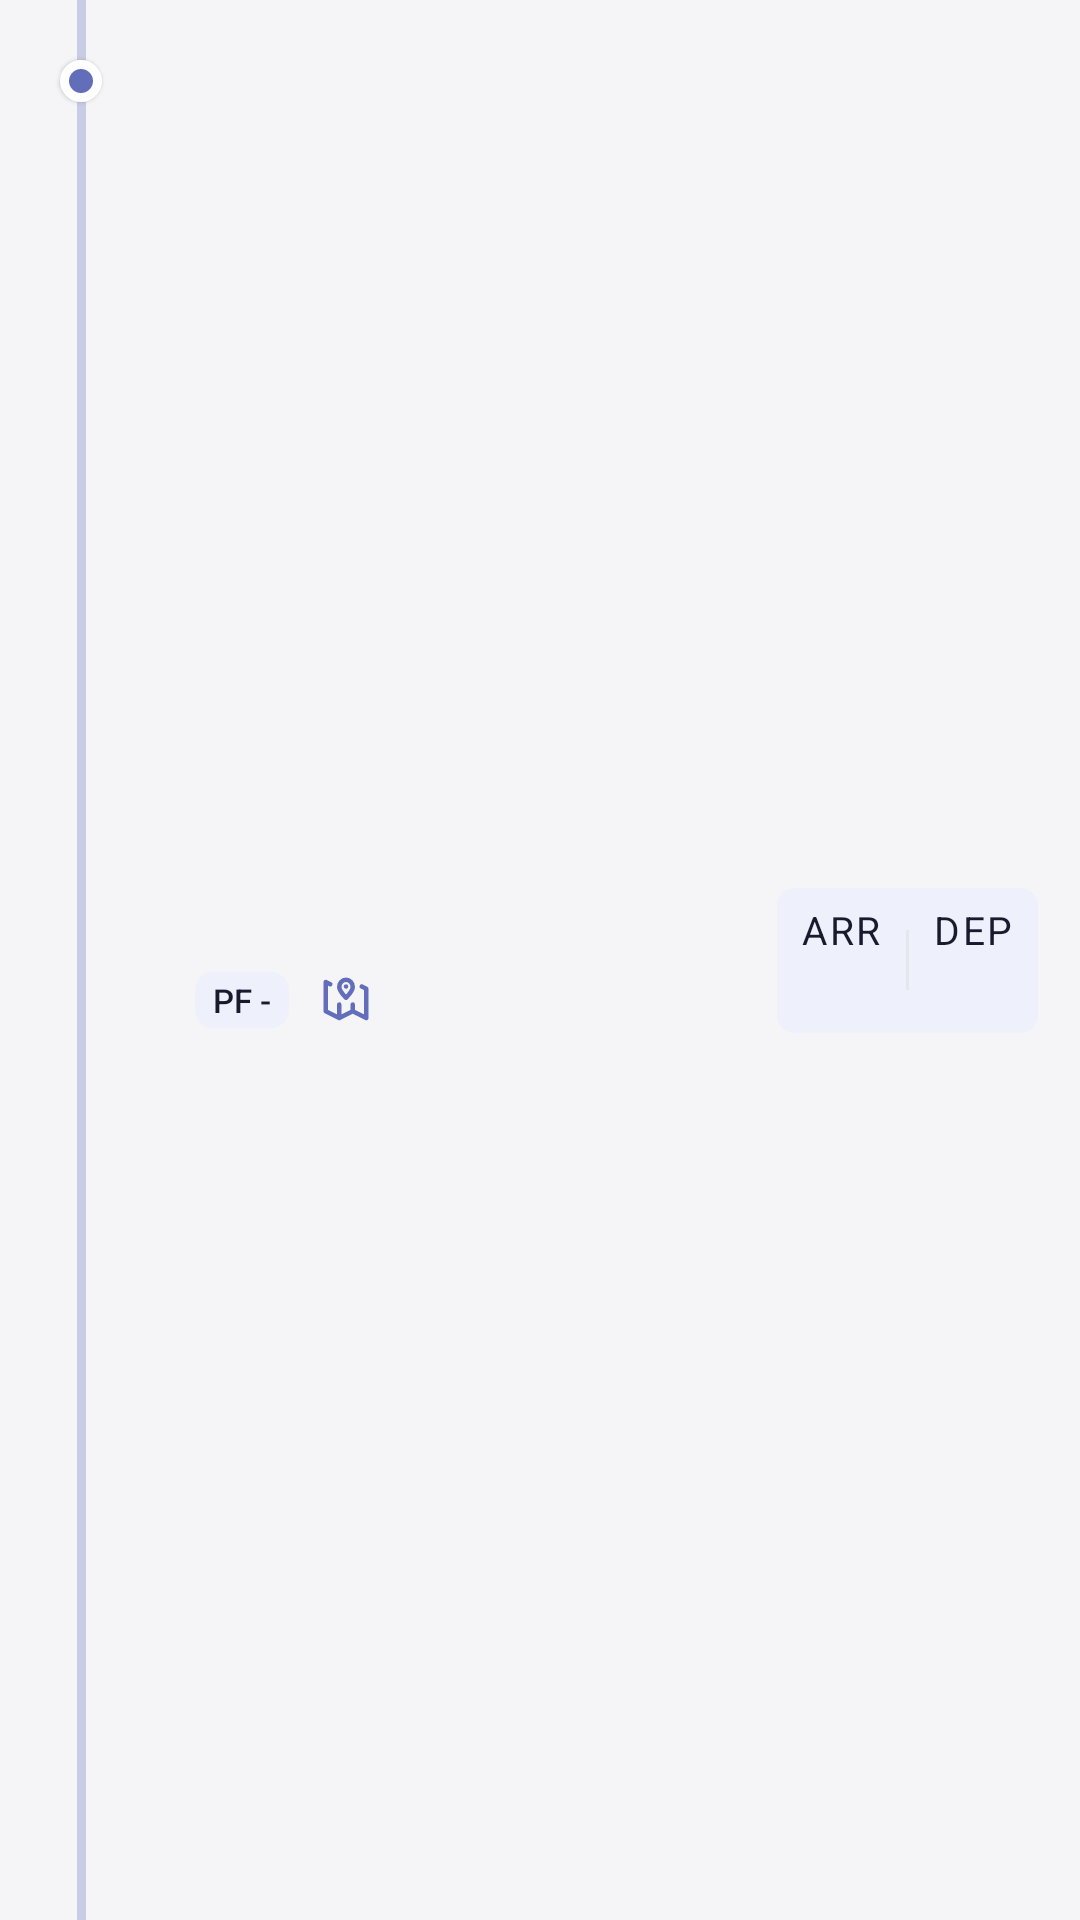

This screen was rendered from an Android layout file. Write that file and the resources it references.
<!-- AndroidManifest.xml: application theme Theme.railHub -->
<!-- res/layout/live_train_tracking_recycler_view_layout.xml -->
<?xml version="1.0" encoding="utf-8"?>
<androidx.constraintlayout.widget.ConstraintLayout xmlns:android="http://schemas.android.com/apk/res/android"
    xmlns:app="http://schemas.android.com/apk/res-auto"
    xmlns:tools="http://schemas.android.com/tools"
    android:layout_width="match_parent"
    android:layout_height="wrap_content"
    android:background="?android:attr/selectableItemBackground"
    android:clickable="true"
    android:clipChildren="false"
    android:clipToPadding="false"
    android:focusable="true"
    android:minHeight="92dp"
    android:paddingStart="12dp"
    android:paddingEnd="14dp">

    
    <View
        android:id="@+id/timelineTopLine"
        android:layout_width="3dp"
        android:layout_height="0dp"
        android:alpha="0.3"
        android:background="@color/chip_accent"
        app:layout_constraintBottom_toTopOf="@id/timelineDot"
        app:layout_constraintEnd_toEndOf="@id/timelineDot"
        app:layout_constraintStart_toStartOf="@id/timelineDot"
        app:layout_constraintTop_toTopOf="parent" />

    <View
        android:id="@+id/timelineDot"
        android:layout_width="14dp"
        android:layout_height="14dp"
        android:layout_marginStart="8dp"
        android:layout_marginTop="20dp"
        android:background="@drawable/bg_timeline_dot"
        android:elevation="1dp"
        app:layout_constraintStart_toStartOf="parent"
        app:layout_constraintTop_toTopOf="parent" />

    <View
        android:id="@+id/timelineBottomLine"
        android:layout_width="3dp"
        android:layout_height="0dp"
        android:alpha="0.3"
        android:background="@color/chip_accent"
        app:layout_constraintBottom_toBottomOf="parent"
        app:layout_constraintEnd_toEndOf="@id/timelineDot"
        app:layout_constraintStart_toStartOf="@id/timelineDot"
        app:layout_constraintTop_toBottomOf="@id/timelineDot" />

    
    <ImageView
        android:id="@+id/liveTrainIcon"
        android:layout_width="45dp"
        android:layout_height="50dp"
        android:contentDescription="Live train position"
        android:elevation="24dp"
        android:src="@drawable/app_train_icon"
        android:translationZ="24dp"
        android:visibility="gone"
        app:layout_constraintBottom_toBottomOf="@id/timelineDot"
        app:layout_constraintEnd_toEndOf="@id/timelineDot"
        app:layout_constraintStart_toStartOf="@id/timelineDot"
        app:layout_constraintTop_toTopOf="@id/timelineDot"
        tools:visibility="visible" />

    
    <LinearLayout
        android:id="@+id/contentArea"
        android:layout_width="0dp"
        app:layout_constraintHorizontal_weight="1"
        android:layout_height="wrap_content"
        android:layout_marginStart="16dp"
        android:layout_marginTop="12dp"
        android:layout_marginEnd="12dp"
        android:layout_marginBottom="12dp"
        android:orientation="vertical"
        app:layout_constraintBottom_toBottomOf="parent"
        app:layout_constraintEnd_toStartOf="@id/timeContainer"
        app:layout_constraintStart_toEndOf="@id/timelineDot"
        app:layout_constraintTop_toTopOf="parent">

        <TextView
            android:id="@+id/trainStationName"
            android:layout_width="match_parent"
            android:layout_height="wrap_content"
            android:ellipsize="end"
            android:fontFamily="sans-serif-medium"
            android:maxLines="1"
            android:textColor="@color/card_text_primary"
            android:textSize="15dp"
            tools:text="Fatuhi Junction" />

        <LinearLayout
            android:id="@+id/detailsContainer"
            android:layout_width="match_parent"
            android:layout_height="wrap_content"
            android:layout_marginTop="6dp"
            android:gravity="center_vertical"
            android:orientation="horizontal">

            <TextView
                android:id="@+id/trainDistanceTravelled"
                android:layout_width="wrap_content"
                android:layout_height="wrap_content"
                android:fontFamily="sans-serif"
                android:textColor="@color/card_text_primary"
                android:textSize="12dp"
                tools:text="77 km" />

            <View
                android:layout_width="3dp"
                android:layout_height="3dp"
                android:layout_marginHorizontal="6dp"
                android:alpha="0.4"
                android:background="@drawable/bg_timeline_dot" />

            <TextView
                android:id="@+id/trainPlatformNo"
                android:layout_width="wrap_content"
                android:layout_height="wrap_content"
                android:background="@drawable/bg_platform_chip"
                android:fontFamily="sans-serif-medium"
                android:paddingHorizontal="6dp"
                android:paddingVertical="2dp"
                android:text="PF -"
                android:textColor="@color/card_text_primary"
                android:textSize="11dp"
                tools:text="PF - 2" />

            <ImageButton
                android:id="@+id/stationOnMap"
                android:layout_width="26dp"
                android:layout_height="26dp"
                android:layout_marginStart="6dp"
                android:background="?android:attr/selectableItemBackgroundBorderless"
                android:contentDescription="View on map"
                android:padding="4dp"
                android:scaleType="fitCenter"
                android:src="@drawable/nearby_station_location_icon"
                app:tint="@color/chip_accent" />
        </LinearLayout>
    </LinearLayout>

    
    <LinearLayout
        android:id="@+id/timeContainer"
        android:layout_width="0dp"
        app:layout_constraintHorizontal_weight="1"
        android:layout_height="wrap_content"
        android:background="@drawable/bg_platform_chip"
        android:gravity="center_vertical"
        android:orientation="horizontal"
        android:paddingHorizontal="8dp"
        android:paddingVertical="5dp"
        app:layout_constraintBottom_toBottomOf="parent"
        app:layout_constraintEnd_toEndOf="parent"
        app:layout_constraintTop_toTopOf="parent">

        <LinearLayout
            android:layout_width="wrap_content"
            android:layout_height="wrap_content"
            android:gravity="center"
            android:orientation="vertical">

            <TextView
                android:id="@+id/trainArrivalAt"
                android:layout_width="wrap_content"
                android:layout_height="wrap_content"
                android:letterSpacing="0.06"
                android:text="ARR"
                android:textColor="@color/card_text_primary"
                android:textSize="13dp" />

            <TextView
                android:id="@+id/trainActualArrivalAt"
                android:layout_width="wrap_content"
                android:layout_height="wrap_content"
                android:fontFamily="sans-serif-medium"
                android:letterSpacing="0.06"
                android:textColor="@color/card_text_primary"
                android:textSize="13dp"
                android:textStyle="bold"
                tools:text="10:45"
                android:layout_marginTop="3dp"/>
        </LinearLayout>

        <View
            android:layout_width="1dp"
            android:layout_height="20dp"
            android:layout_marginHorizontal="8dp"
            android:background="#E5E7EB" />

        <LinearLayout
            android:layout_width="wrap_content"
            android:layout_height="wrap_content"
            android:gravity="center"
            android:orientation="vertical">

            <TextView
                android:id="@+id/trainDepartureAt"
                android:layout_width="wrap_content"
                android:layout_height="wrap_content"
                android:letterSpacing="0.06"
                android:text="DEP"
                android:textColor="@color/card_text_primary"
                android:textSize="13dp" />

            <TextView
                android:id="@+id/trainActualDepartureAt"
                android:layout_width="wrap_content"
                android:layout_height="wrap_content"
                android:fontFamily="sans-serif-medium"
                android:letterSpacing="0.06"
                android:textColor="@color/card_text_primary"
                android:textSize="13dp"
                android:textStyle="bold"
                tools:text="10:48"
                android:layout_marginTop="3dp"/>
        </LinearLayout>
    </LinearLayout>

</androidx.constraintlayout.widget.ConstraintLayout>
<!-- resources referenced by this layout -->
<resources>
  <color name="card_text_primary">#1A1A2E</color>
  <color name="chip_accent">#626EBA</color>
  <!-- drawable bg_platform_chip (drawable) -->
  <?xml version="1.0" encoding="utf-8"?>
  <shape xmlns:android="http://schemas.android.com/apk/res/android"
      android:shape="rectangle">
      <solid android:color="@color/chip_background" />
      <corners android:radius="6dp" />
  </shape>
  <!-- drawable bg_timeline_dot (drawable) -->
  <?xml version="1.0" encoding="utf-8"?>
  <shape xmlns:android="http://schemas.android.com/apk/res/android"
      android:shape="oval">
      <solid android:color="@color/chip_accent" />
      <stroke
          android:width="3dp"
          android:color="@color/card_background" />
  </shape>
  <!-- drawable nearby_station_location_icon (drawable) -->
  <vector xmlns:android="http://schemas.android.com/apk/res/android"
      android:width="800dp"
      android:height="800dp"
      android:viewportWidth="24"
      android:viewportHeight="24">
    <path
        android:pathData="M12,6H12.01M9,20L3,17V4L5,5M9,20L15,17M9,20V14M15,17L21,20V7L19,6M15,17V14M15,6.2C15,7.967 13.5,9.4 12,11C10.5,9.4 9,7.967 9,6.2C9,4.433 10.343,3 12,3C13.657,3 15,4.433 15,6.2Z"
        android:strokeLineJoin="round"
        android:strokeWidth="2"
        android:fillColor="#00000000"
        android:strokeColor="#000000"
        android:strokeLineCap="round"/>
  </vector>
  <style name="Theme.railHub" parent="Theme.Material3.DayNight.NoActionBar">
  
          
          <item name="colorPrimary">#1E3A8A</item>
          <item name="colorOnPrimary">#FFFFFF</item>
          <item name="colorPrimaryContainer">#DBE1FF</item>
          <item name="colorOnPrimaryContainer">#00174B</item>
  
          
          <item name="colorSecondary">#FF6E40</item>
          <item name="colorOnSecondary">#FFFFFF</item>
          <item name="colorSecondaryContainer">#FFDBCF</item>
          <item name="colorOnSecondaryContainer">#3A0B00</item>
  
          
          <item name="android:colorBackground">#F5F5F7</item>
          <item name="colorSurface">#FFFFFF</item>
          <item name="colorOnSurface">#1A1A1A</item>
          <item name="colorOnSurfaceVariant">#5C5C5C</item>
  
          
          <item name="android:statusBarColor">#1B5B35</item>
          <item name="android:windowLightStatusBar">false</item>
  
          <item name="android:windowLayoutInDisplayCutoutMode" tools:targetApi="o_mr1">default</item>
          <item name="android:navigationBarColor">#102B2F</item>
          <item name="android:fitsSystemWindows">true</item>
  
  
      </style>
  <color name="chip_background">#EEF0FB</color>
  <color name="card_background">#FFFFFF</color>
</resources>
